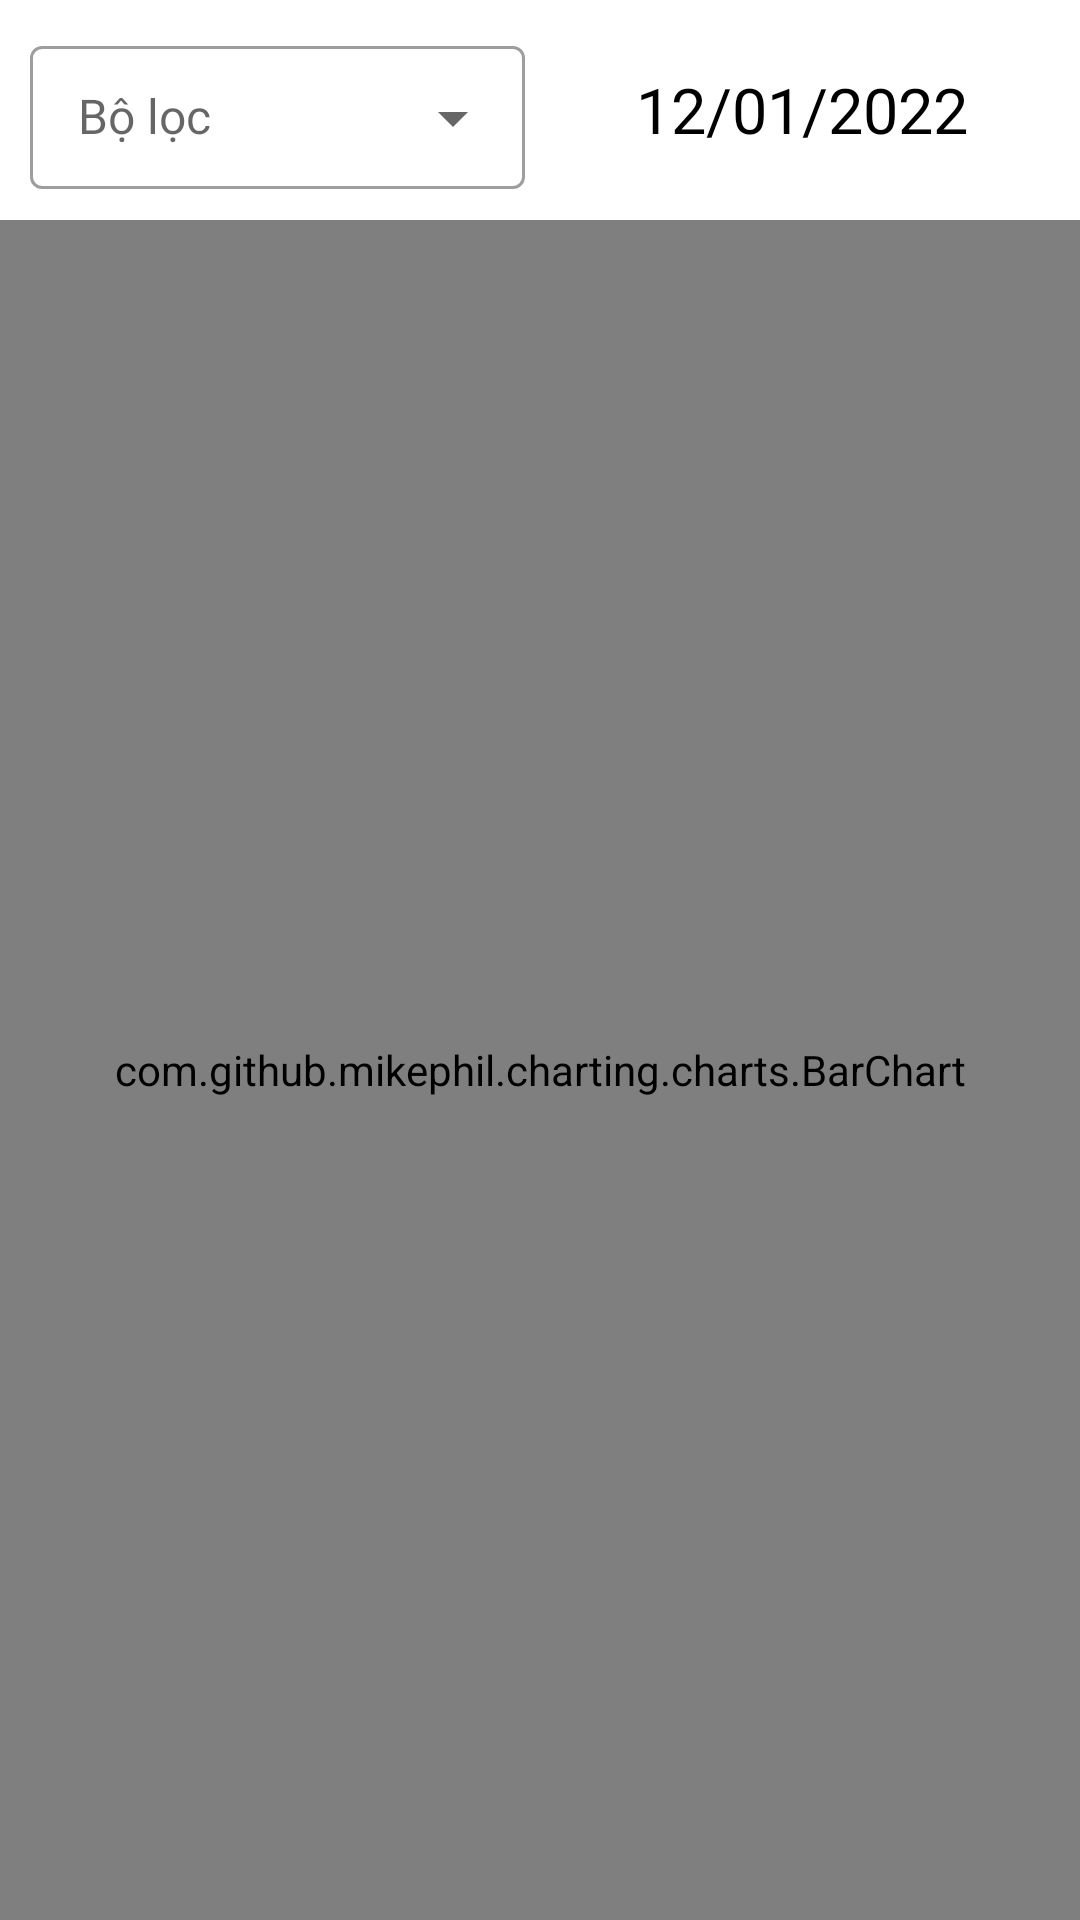

Reconstruct the res/layout file that produces this screen, plus the resources it refers to.
<!-- AndroidManifest.xml: application theme AppTheme -->
<!-- res/layout/fragment_report.xml -->
<?xml version="1.0" encoding="utf-8"?>
<LinearLayout xmlns:android="http://schemas.android.com/apk/res/android"
    xmlns:app="http://schemas.android.com/apk/res-auto"
    android:layout_width="match_parent"
    android:layout_height="match_parent"
    android:orientation="vertical">

    <androidx.constraintlayout.widget.ConstraintLayout
        android:layout_width="match_parent"
        android:layout_height="wrap_content"
        android:padding="10dp">

        <com.google.android.material.textfield.TextInputLayout
            android:id="@+id/view_filter"
            style="@style/Widget.MaterialComponents.TextInputLayout.OutlinedBox.Dense.ExposedDropdownMenu"
            android:layout_width="0dp"
            android:layout_height="wrap_content"
            android:layout_marginEnd="@dimen/dp_05"
            app:layout_constraintBottom_toBottomOf="parent"
            app:layout_constraintEnd_toEndOf="@id/gl"
            app:layout_constraintStart_toStartOf="parent"
            app:layout_constraintTop_toTopOf="parent">

            <AutoCompleteTextView
                android:id="@+id/tv_filter"
                style="@style/AppTheme.TextView.Title2"
                android:layout_width="match_parent"
                android:layout_height="wrap_content"
                android:editable="false"
                android:hint="@string/filter"
                android:textColor="@color/black" />
        </com.google.android.material.textfield.TextInputLayout>

        <LinearLayout
            android:id="@+id/view_date"
            android:layout_width="0dp"
            android:layout_height="0dp"
            android:layout_marginStart="@dimen/dp_05"
            android:visibility="visible"
            app:layout_constraintBottom_toBottomOf="parent"
            app:layout_constraintEnd_toEndOf="parent"
            app:layout_constraintStart_toStartOf="@id/gl"
            app:layout_constraintTop_toTopOf="parent">

            <TextView
                android:id="@+id/tv_date"
                style="@style/AppTheme.TextView.Heading2"
                android:layout_width="match_parent"
                android:layout_height="match_parent"
                android:gravity="center"
                android:text="12/01/2022"
                android:textColor="@color/black" />
        </LinearLayout>

        <androidx.constraintlayout.widget.ConstraintLayout
            android:id="@+id/view_custom"
            android:layout_width="0dp"
            android:layout_height="0dp"
            android:layout_marginStart="@dimen/dp_05"
            android:visibility="gone"
            app:layout_constraintBottom_toBottomOf="parent"
            app:layout_constraintEnd_toEndOf="parent"
            app:layout_constraintStart_toStartOf="@id/gl"
            app:layout_constraintTop_toTopOf="parent">

            <TextView
                android:id="@+id/tv_start"
                style="@style/AppTheme.TextView.Body2"
                android:layout_width="0dp"
                android:layout_height="wrap_content"
                android:text="@string/from"
                android:textColor="@color/black"
                android:layout_weight="1"
                app:layout_constraintBottom_toTopOf="@id/tv_end"
                app:layout_constraintEnd_toEndOf="@id/gl2"
                app:layout_constraintStart_toStartOf="parent"
                app:layout_constraintTop_toTopOf="parent"/>

            <TextView
                android:id="@+id/tv_end"
                style="@style/AppTheme.TextView.Body2"
                android:layout_width="0dp"
                android:layout_height="wrap_content"
                android:text="@string/to"
                android:textColor="@color/black"
                android:layout_weight="1"
                app:layout_constraintBottom_toBottomOf="parent"
                app:layout_constraintEnd_toEndOf="@id/gl2"
                app:layout_constraintStart_toStartOf="parent"
                app:layout_constraintTop_toBottomOf="@id/tv_start"/>

            <TextView
                android:id="@+id/tv_date_start"
                style="@style/AppTheme.TextView.Body2"
                android:layout_width="0dp"
                android:layout_height="wrap_content"
                android:text="12/01/2022"
                android:textColor="@color/black"
                android:layout_weight="1"
                app:layout_constraintBottom_toTopOf="@id/tv_date_end"
                app:layout_constraintEnd_toEndOf="@id/gl1"
                app:layout_constraintStart_toStartOf="@id/gl2"
                app:layout_constraintTop_toTopOf="parent"/>

            <TextView
                android:id="@+id/tv_date_end"
                style="@style/AppTheme.TextView.Body2"
                android:layout_width="0dp"
                android:layout_height="wrap_content"
                android:layout_weight="1"
                android:text="12/01/2022"
                android:textColor="@color/black"
                app:layout_constraintBottom_toBottomOf="parent"
                app:layout_constraintEnd_toEndOf="@id/gl1"
                app:layout_constraintStart_toStartOf="@id/gl2"
                app:layout_constraintTop_toBottomOf="@id/tv_date_start" />

            <ImageButton
                android:layout_width="0dp"
                android:layout_height="0dp"
                app:layout_constraintBottom_toBottomOf="parent"
                app:layout_constraintEnd_toEndOf="parent"
                app:layout_constraintStart_toStartOf="@id/gl1"
                app:layout_constraintTop_toTopOf="parent"
                android:background="@android:color/transparent"
                android:src="@drawable/ic_statistics"
                android:id="@+id/btn_action"/>

            <androidx.constraintlayout.widget.Guideline
                android:id="@+id/gl1"
                android:layout_width="wrap_content"
                android:layout_height="wrap_content"
                android:orientation="vertical"
                app:layout_constraintGuide_begin="20dp"
                app:layout_constraintGuide_percent="0.75" />

            <androidx.constraintlayout.widget.Guideline
                android:id="@+id/gl2"
                android:layout_width="wrap_content"
                android:layout_height="wrap_content"
                android:orientation="vertical"
                app:layout_constraintGuide_begin="20dp"
                app:layout_constraintGuide_percent="0.25" />
        </androidx.constraintlayout.widget.ConstraintLayout>

        <androidx.constraintlayout.widget.Guideline
            android:id="@+id/gl"
            android:layout_width="wrap_content"
            android:layout_height="wrap_content"
            android:orientation="vertical"
            app:layout_constraintGuide_begin="20dp"
            app:layout_constraintGuide_percent="0.5" />


    </androidx.constraintlayout.widget.ConstraintLayout>

    <com.github.mikephil.charting.charts.BarChart
        android:id="@+id/chart"
        android:layout_width="match_parent"
        android:layout_height="match_parent"/>

</LinearLayout>
<!-- resources referenced by this layout -->
<resources>
  <color name="black">#000000</color>
  <dimen name="dp_05">5dp</dimen>
  <string name="filter">Bộ lọc</string>
  <string name="from">From:</string>
  <string name="to">To:</string>
  <style name="AppTheme.TextView.Body2">
          <item name="android:fontFamily">@font/roboto_medium</item>
          <item name="android:textSize">@dimen/sp_14</item>
      </style>
  <style name="AppTheme.TextView.Heading2">
          <item name="android:textSize">@dimen/sp_21</item>
          <item name="android:fontFamily">@font/roboto_medium</item>
      </style>
  <style name="AppTheme.TextView.Title2">
          <item name="android:fontFamily">@font/roboto_medium</item>
          <item name="android:textSize">@dimen/sp_16</item>
      </style>
  <dimen name="sp_14">14sp</dimen>
  <dimen name="sp_21">21sp</dimen>
  <dimen name="sp_16">16sp</dimen>
  <color name="colorPrimary">#3781F1</color>
  <color name="colorPrimaryDark">#133370</color>
  <color name="colorAccent">#01989A</color>
  <style name="DialogFragmentStyle" parent="ThemeOverlay.AppCompat.Dialog">
          <item name="android:windowMinWidthMajor">95%</item>
          <item name="android:windowMinWidthMinor">95%</item>
      </style>
  <color name="neutral1">#BEC1D0</color>
  <style name="AppTheme.TextView">
          <item name="android:includeFontPadding">true</item>&gt;
          <item name="android:textSize">?attr/text_size_default</item>
          <item name="android:textColor">?attr/text_color_main</item>
          <item name="android:lineSpacingMultiplier">1.2</item>
      </style>
  <style name="editTextStyleDefault" parent="@style/Widget.AppCompat.EditText">
          
          
          
          <item name="android:textColor">@color/colorAccent</item>
          <item name="android:textColorHint">@color/neutral4</item>
      </style>
  <style name="AlertDialogButton" parent="@style/Widget.AppCompat.Button.ButtonBar.AlertDialog">
          <item name="android:textColor">?attr/colorControlNormal</item>
      </style>
  <style name="AppTheme.Toolbar" parent="Widget.MaterialComponents.Toolbar">
          <item name="titleTextAppearance">@style/AppTheme.TextView.Title1</item>
          <item name="titleTextColor">@color/primary2</item>
      </style>
  <!-- drawable list_divider (drawable) -->
  <?xml version="1.0" encoding="utf-8"?>
  <shape xmlns:android="http://schemas.android.com/apk/res/android" android:shape="rectangle">
      <solid android:color="@color/line_divider_color"/>
      <size android:height="1dp"/>
  
  </shape>
  <color name="neutral4">#B9C1C6</color>
  <dimen name="min_button_width">100dp</dimen>
  <!-- drawable bg_common_button_selector (drawable) -->
  <?xml version="1.0" encoding="utf-8"?>
  <selector xmlns:android="http://schemas.android.com/apk/res/android">
      <item android:drawable="@drawable/bg_common_button_enable" android:state_enabled="true"/>
      <item android:drawable="@drawable/bg_common_primary_button_disable" android:state_enabled="false"/>
  </selector>
  <dimen name="sp_17">17sp</dimen>
  <dimen name="textView_button_shape_lice_spacing">6sp</dimen>
  <dimen name="dp_08">8dp</dimen>
  <dimen name="button_large_height">48dp</dimen>
  <style name="AppTheme.TextView.Title1">
          <item name="android:fontFamily">@font/roboto_bold</item>
          <item name="android:textSize">@dimen/sp_19</item>
      </style>
  <color name="primary2">#0B3A80</color>
  <color name="line_divider_color">@color/neutral5</color>
  <!-- drawable bg_common_primary_button_disable (drawable) -->
  <?xml version="1.0" encoding="utf-8"?>
  <layer-list xmlns:android="http://schemas.android.com/apk/res/android">
      <item>
          <shape android:shape="rectangle">
              <corners android:radius="@dimen/dp_24" />
              <solid android:color="@color/neutral4" />
          </shape>
      </item>
  </layer-list>
  <dimen name="sp_19">19sp</dimen>
  <color name="neutral5">#DDE6EC</color>
  <dimen name="dp_24">24dp</dimen>
  <color name="primary4">#065BAA</color>
  <color name="primary18">#118F57</color>
</resources>
